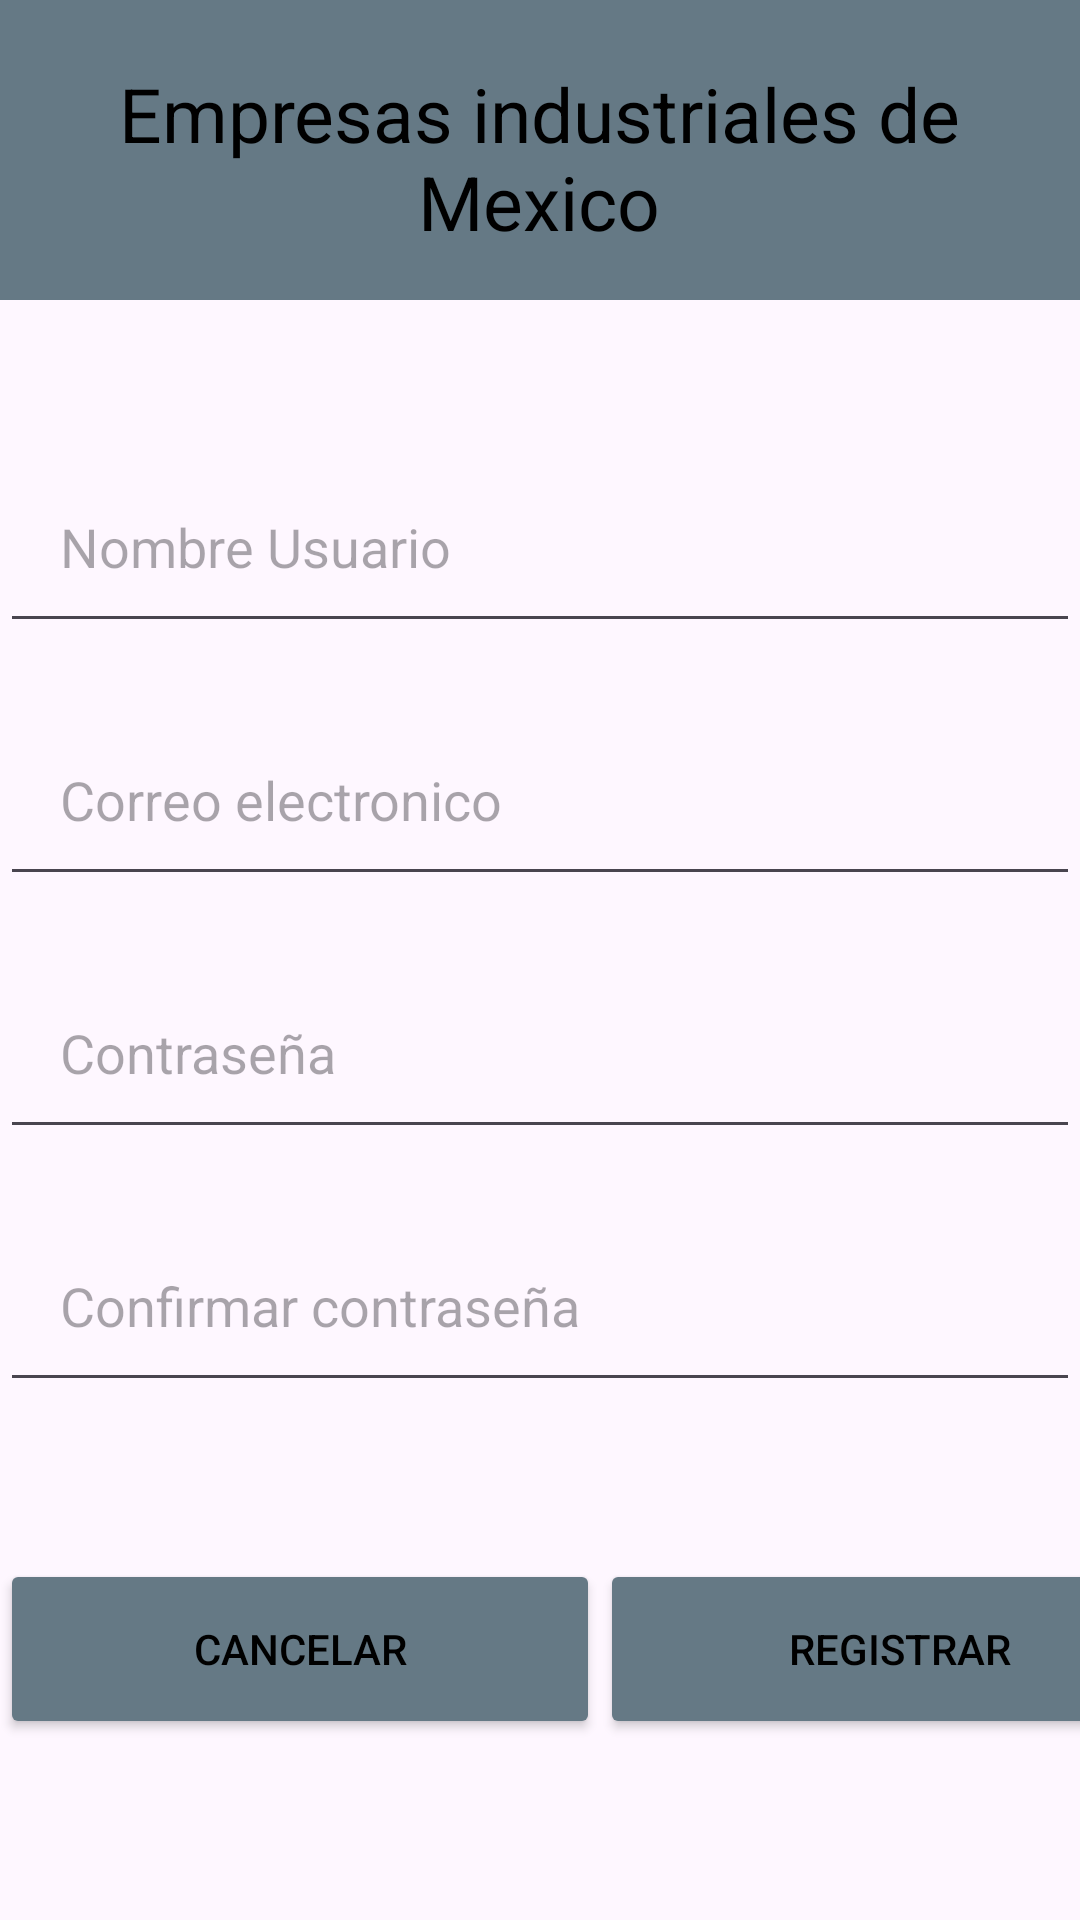

Reconstruct the res/layout file that produces this screen, plus the resources it refers to.
<!-- AndroidManifest.xml: application theme Theme.Preexamenc2 -->
<!-- res/layout/layout_registro.xml -->
<?xml version="1.0" encoding="utf-8"?>
<androidx.constraintlayout.widget.ConstraintLayout xmlns:android="http://schemas.android.com/apk/res/android"
    xmlns:app="http://schemas.android.com/apk/res-auto"
    xmlns:tools="http://schemas.android.com/tools"
    android:layout_width="match_parent"
    android:layout_height="match_parent"
    tools:context=".registroActivity">

    <LinearLayout
        android:layout_width="match_parent"
        android:layout_height="match_parent"
        android:orientation="vertical">

        <LinearLayout
            android:layout_width="match_parent"
            android:layout_height="100dp"
            android:background="@color/material_dynamic_secondary50"
            android:gravity="center"
            android:padding="10dp">

            <TextView
                android:layout_width="293dp"
                android:layout_height="58dp"
                android:layout_marginLeft="10dp"
                android:layout_marginRight="10dp"
                android:gravity="center"
                android:text="Empresas industriales de Mexico"
                android:textColor="@color/black"
                android:textSize="25sp" />

        </LinearLayout>


        <EditText
            android:id="@+id/etUsuario"
            android:layout_width="match_parent"
            android:layout_height="wrap_content"
            android:layout_marginTop="50dp"
            android:hint="Nombre Usuario"
            android:padding="20dp"
            android:minHeight="48dp" />

        <EditText
            android:id="@+id/etCorreo"
            android:layout_width="match_parent"
            android:layout_height="wrap_content"
            android:layout_marginTop="20dp"
            android:padding="20dp"
            android:hint="Correo electronico"
            android:inputType="textPassword"
            android:minHeight="48dp" />

        <EditText
            android:id="@+id/etNombre"
            android:layout_width="match_parent"
            android:layout_height="wrap_content"
            android:layout_marginTop="20dp"
            android:hint="Contraseña"
            android:padding="20dp"
            android:minHeight="48dp" />

        <EditText
            android:id="@+id/etMatricula"
            android:layout_width="match_parent"
            android:layout_height="wrap_content"
            android:layout_marginTop="20dp"
            android:padding="20dp"
            android:hint="Confirmar contraseña"
            android:inputType="textPassword"
            android:minHeight="48dp" />

        <LinearLayout
            android:layout_width="match_parent"
            android:layout_height="145dp"
            android:orientation="horizontal">

            <Button
                android:layout_width="200dp"
                android:layout_height="60dp"
                android:layout_gravity="center"
                android:layout_marginTop="10dp"
                android:backgroundTint="@color/material_dynamic_secondary50"
                android:onClick="cancelar"
                android:text="Cancelar"
                android:textColor="@color/black" />

            <Button
                android:layout_width="200dp"
                android:layout_height="60dp"
                android:layout_gravity="center"
                android:layout_marginTop="10dp"
                android:backgroundTint="@color/material_dynamic_secondary50"
                android:onClick="registrar"
                android:text="Registrar"
                android:textColor="@color/black" />


        </LinearLayout>



    </LinearLayout>



</androidx.constraintlayout.widget.ConstraintLayout>
<!-- resources referenced by this layout -->
<resources>
  <style name="Theme.Preexamenc2" parent="Base.Theme.Preexamenc2" />
  <style name="Base.Theme.Preexamenc2" parent="Theme.Material3.DayNight.NoActionBar">
          
          
      </style>
  <!-- not gathered from this repository: default colours our renderer supplied (Android Studio template values) -->
  <color name="black">#FF000000</color>
</resources>
